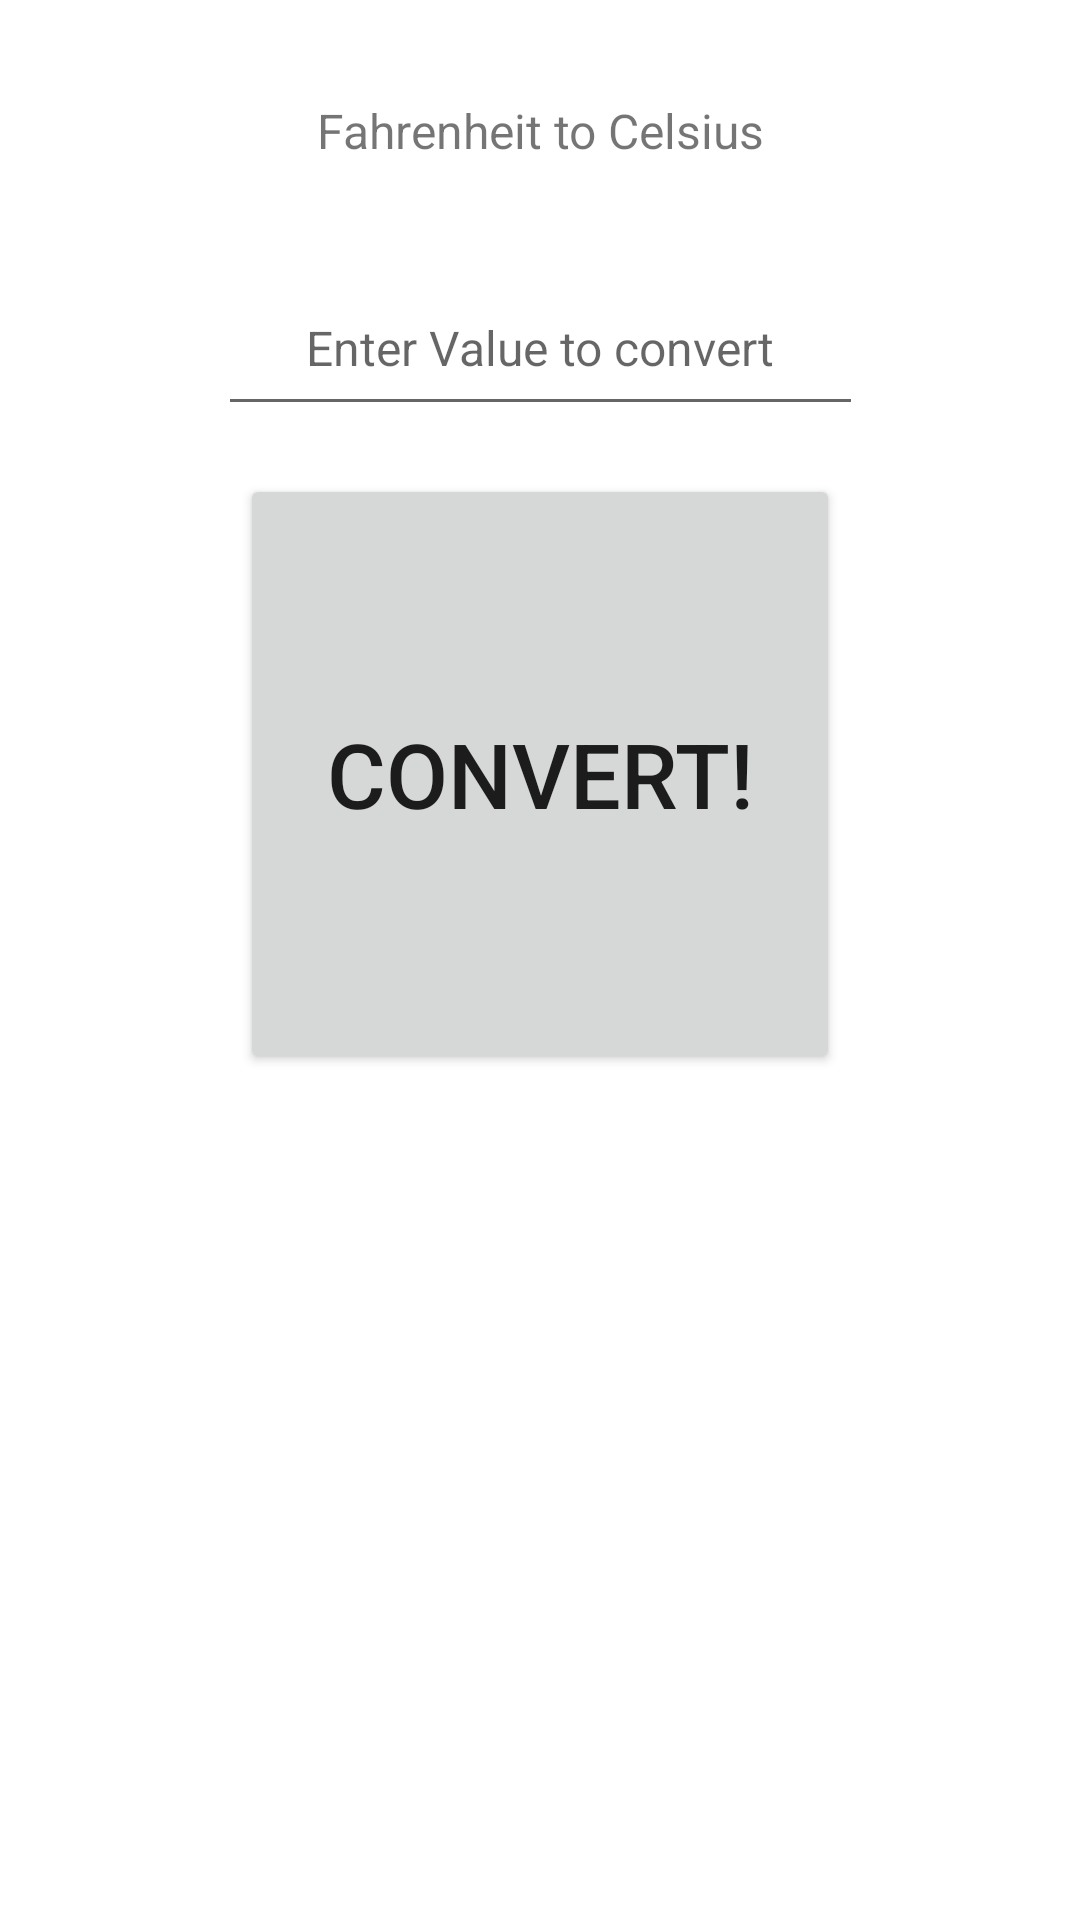

The Android layout XML behind this screen, and the referenced resources:
<!-- AndroidManifest.xml: application theme Theme.FtocConverter -->
<!-- res/layout/activity_ftoc.xml -->
<?xml version="1.0" encoding="utf-8"?>
<androidx.constraintlayout.widget.ConstraintLayout xmlns:android="http://schemas.android.com/apk/res/android"
    xmlns:app="http://schemas.android.com/apk/res-auto"
    xmlns:tools="http://schemas.android.com/tools"
    android:layout_width="match_parent"
    android:layout_height="match_parent"
    tools:context=".Ftoc_Activity">

    <TextView
        android:id="@+id/ftoc_label_textview"
        android:layout_width="215dp"
        android:layout_height="55dp"
        android:layout_marginTop="16dp"
        android:gravity="center"
        android:text="@string/fahrenheit_to_celsius"
        android:textSize="16sp"
        app:layout_constraintEnd_toEndOf="parent"
        app:layout_constraintStart_toStartOf="parent"
        app:layout_constraintTop_toTopOf="parent" />

    <EditText
        android:id="@+id/ftoc_input_edittext"
        android:layout_width="215dp"
        android:layout_height="55dp"
        android:layout_marginTop="16dp"
        android:gravity="center"
        android:hint="@string/enter_value_to_convert"
        android:inputType="numberDecimal|numberSigned"
        android:textSize="16sp"
        app:layout_constraintEnd_toEndOf="parent"
        app:layout_constraintStart_toStartOf="parent"
        app:layout_constraintTop_toBottomOf="@id/ftoc_label_textview" />

    <Button
        android:id="@+id/ftoc_convert_button"
        android:layout_width="200dp"
        android:layout_height="200dp"
        android:layout_margin="16dp"
        android:text="@string/convert"
        android:textSize="30sp"
        app:layout_constraintEnd_toEndOf="parent"
        app:layout_constraintStart_toStartOf="parent"
        app:layout_constraintTop_toBottomOf="@id/ftoc_input_edittext" />

    <TextView
        android:id="@+id/ftoc_convertedValue_textview"
        android:layout_width="215dp"
        android:layout_height="55dp"
        android:layout_margin="16dp"
        android:gravity="center"
        android:textSize="20sp"
        app:layout_constraintEnd_toEndOf="parent"
        app:layout_constraintStart_toStartOf="parent"
        app:layout_constraintTop_toBottomOf="@id/ftoc_convert_button"
        tools:text="-42.000" />

</androidx.constraintlayout.widget.ConstraintLayout>
<!-- resources referenced by this layout -->
<resources>
  <string name="convert">Convert!</string>
  <string name="enter_value_to_convert">Enter Value to convert</string>
  <string name="fahrenheit_to_celsius">Fahrenheit to Celsius</string>
  <style name="Theme.FtocConverter" parent="Theme.MaterialComponents.DayNight.DarkActionBar">
          
          <item name="colorPrimary">@color/purple_500</item>
          <item name="colorPrimaryVariant">@color/purple_700</item>
          <item name="colorOnPrimary">@color/white</item>
          
          <item name="colorSecondary">@color/teal_200</item>
          <item name="colorSecondaryVariant">@color/teal_700</item>
          <item name="colorOnSecondary">@color/black</item>
          
          <item name="android:statusBarColor">?attr/colorPrimaryVariant</item>
          
      </style>
  <!-- not gathered from this repository: default colours our renderer supplied (Android Studio template values) -->
  <color name="purple_500">#FF6200EE</color>
  <color name="purple_700">#FF3700B3</color>
  <color name="teal_200">#FF03DAC5</color>
  <color name="teal_700">#FF018786</color>
  <color name="black">#FF000000</color>
  <color name="white">#FFFFFFFF</color>
</resources>
